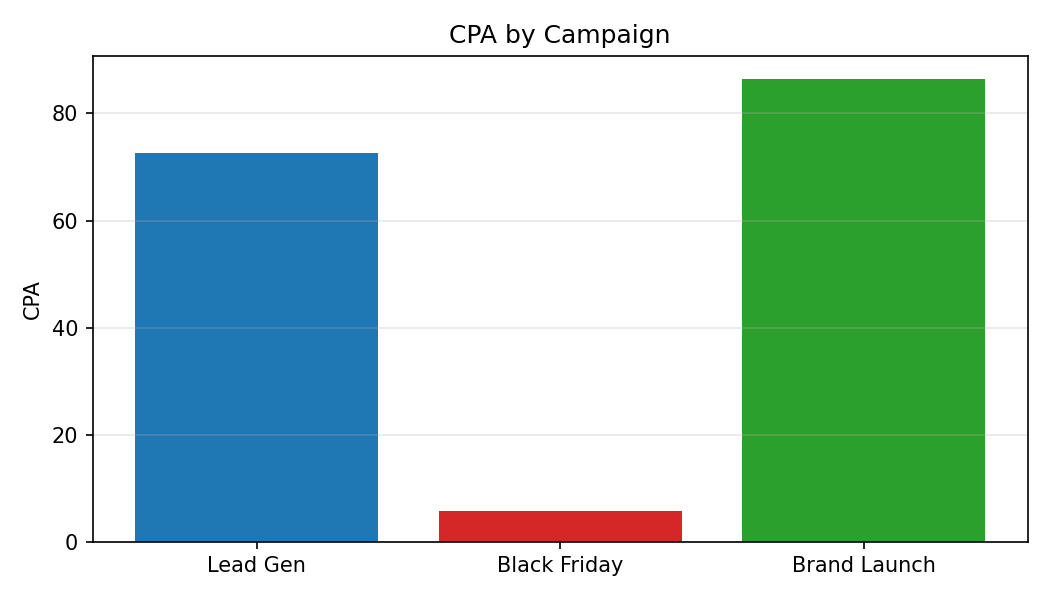

Data behind this chart, as committed beside it:
Category, CPA
Lead Gen, 72.67
Black Friday, 5.83
Brand Launch, 86.4
